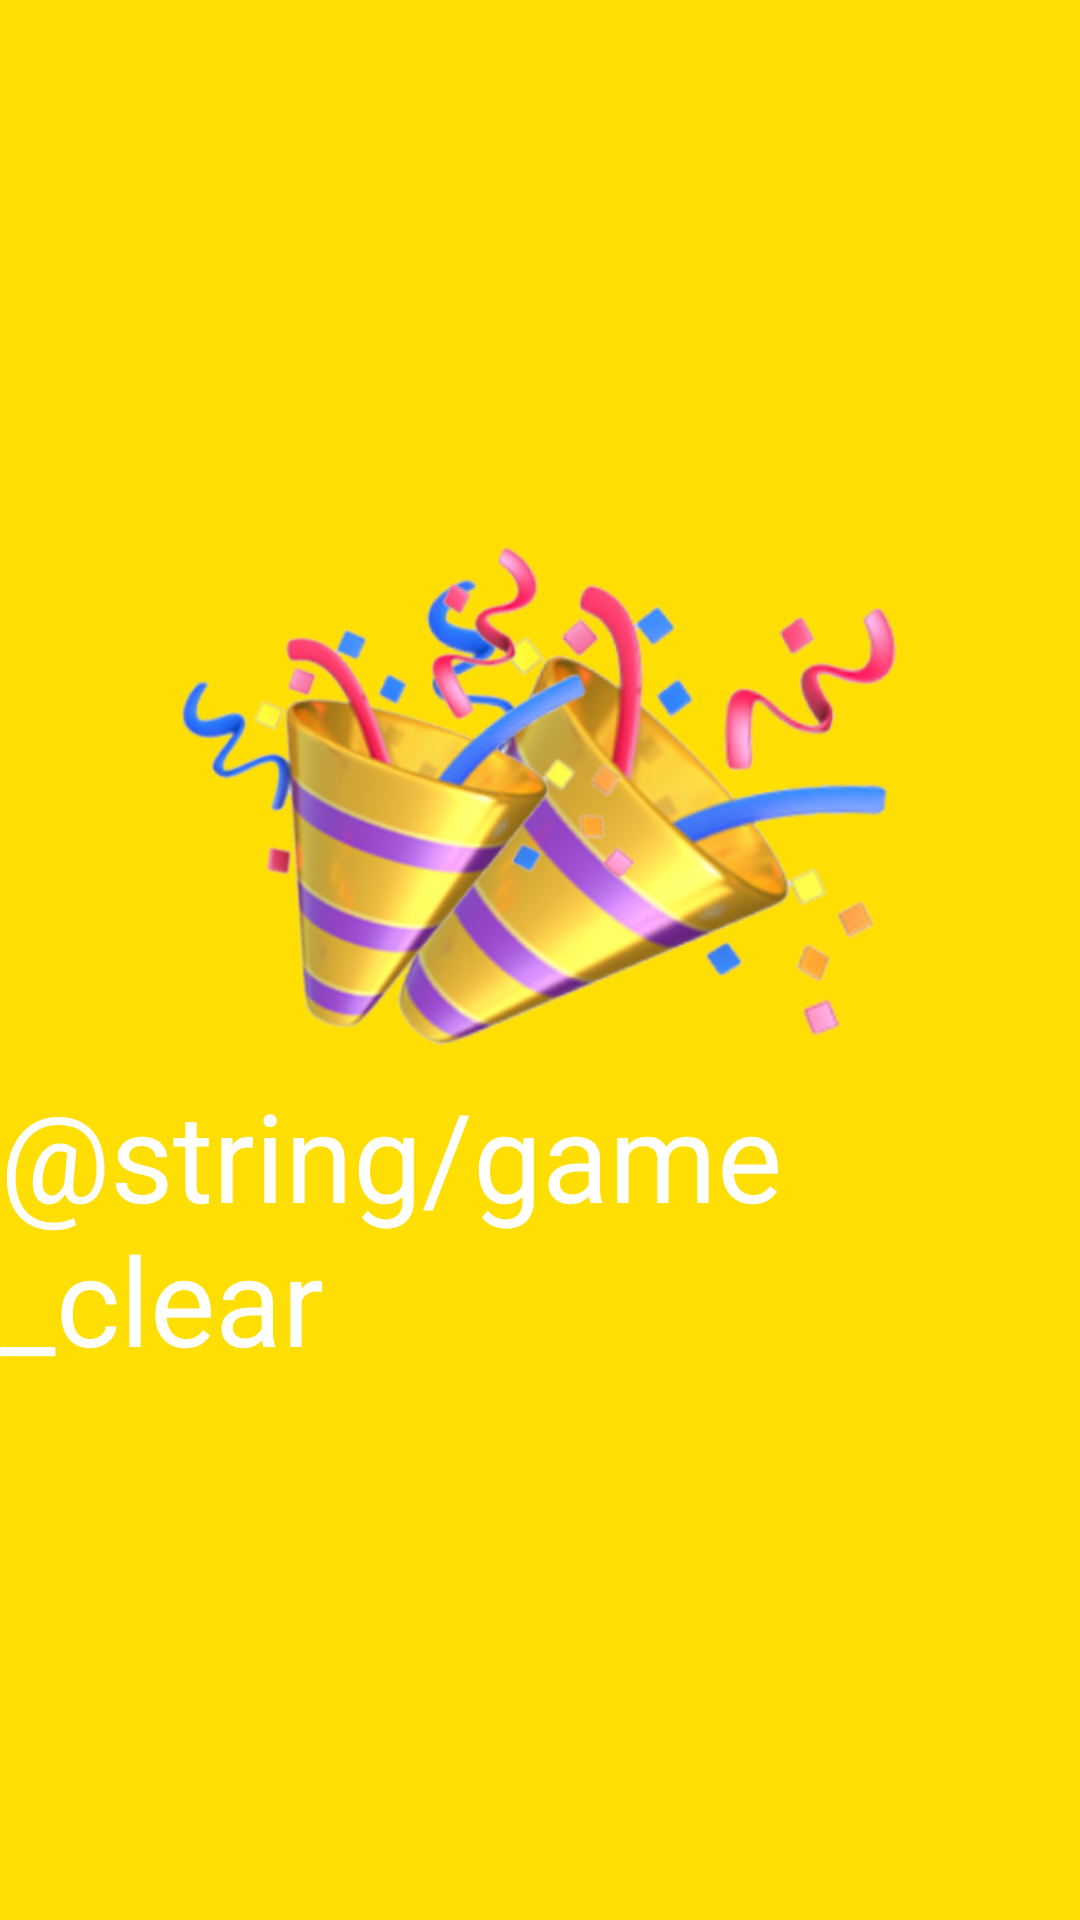

Write the Android layout XML for this screen, with the resource values it uses.
<!-- AndroidManifest.xml: application theme AppTheme -->
<!-- res/layout/fragment_clear_dialog.xml -->
<?xml version="1.0" encoding="utf-8"?>
<android.support.constraint.ConstraintLayout xmlns:android="http://schemas.android.com/apk/res/android"
    xmlns:app="http://schemas.android.com/apk/res-auto"
    xmlns:tools="http://schemas.android.com/tools"
    android:layout_width="match_parent"
    android:layout_height="match_parent"
    tools:context=".ClearDialogFragment">

    <ImageView
        android:id="@+id/iv_diedie"
        android:layout_width="0dp"
        android:layout_height="wrap_content"
        android:layout_marginStart="60dp"
        android:layout_marginEnd="60dp"
        android:adjustViewBounds="true"
        android:src="@drawable/img_firework"
        app:layout_constraintBottom_toTopOf="@id/tv_game_over"
        app:layout_constraintEnd_toEndOf="parent"
        app:layout_constraintStart_toStartOf="parent"
        app:layout_constraintTop_toTopOf="parent"
        app:layout_constraintVertical_chainStyle="packed" />

    <TextView
        android:id="@+id/tv_game_over"
        android:layout_width="wrap_content"
        android:layout_height="wrap_content"
        android:layout_marginTop="9dp"
        android:text="@string/game_clear"
        android:textColor="@color/white"
        android:textSize="41sp"
        android:shadowColor="@color/colorAccent"
        android:shadowDx="0"
        android:shadowDy="3"
        app:layout_constraintBottom_toBottomOf="parent"
        app:layout_constraintEnd_toEndOf="parent"
        app:layout_constraintStart_toStartOf="parent"
        app:layout_constraintTop_toBottomOf="@id/iv_diedie"
        app:layout_goneMarginTop="9dp" />

</android.support.constraint.ConstraintLayout>
<!-- resources referenced by this layout -->
<resources>
  <color name="colorAccent">#0336ff</color>
  <color name="white">#ffffff</color>
  <!-- drawable img_firework: png bitmap (drawable, 194775 bytes) -->
  <style name="AppTheme" parent="Theme.AppCompat.Light.NoActionBar">
          
          <item name="colorPrimary">@color/colorPrimary</item>
          <item name="colorPrimaryDark">@color/colorPrimaryDark</item>
          <item name="colorAccent">@color/colorAccent</item>
          <item name="android:background">@color/background</item>
      </style>
  <color name="colorPrimary">#008577</color>
  <color name="colorPrimaryDark">#00574B</color>
  <color name="background">#ffde03</color>
</resources>
